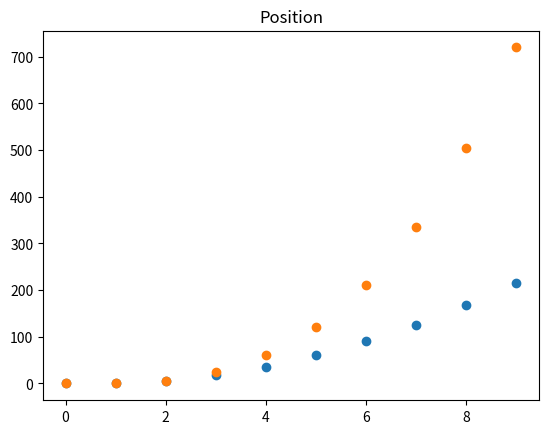

Python code for this plot:
import math
import matplotlib.pyplot as pyplot

def main():

    # tempo inicial
    t0 = 0

    # tempo final
    tf = 10

    # passo de tempo
    dt = 1

    estados = []

    # Posição inicial
    s0 = 0

    # Velocidade inicial
    v0 = 0

    # Aceleração inicial
    a0 = 0

    # Aceleração atual
    a = 0

    # Velocidade instantânea
    v = 0

    # Tempo atual
    t = 0

    # Posição atual
    s = 0

    estados.append(0)
    estados.append(0)
    estados.append(0)

    while (t <= tf):
        a = a0 + 6 * t
        v = a + estados[t * 3 + 1]
        s = v + estados[t * 3 + 2]
        t = t + 1
        estados.append(t)
        estados.append(v)
        estados.append(s)
        

    # Se você implementou tudo certinho, use os comandos abaixo para graficar os resultados.
    pyplot.figure(0)

    tempos = []
    velocidades = []
    espacos = []

    for i in range(tf):
        
        tempos.append(estados[i * 3])
        velocidades.append(estados[i * 3 + 1])
        espacos.append(estados[i * 3 + 2])
        

    pyplot.plot(tempos, velocidades, label='Euler',linestyle='',marker='o') 
    pyplot.plot(tempos, espacos, label='Euler',linestyle='',marker='o') 

    pyplot.title('Position')
    pyplot.show(block=False)

main() 